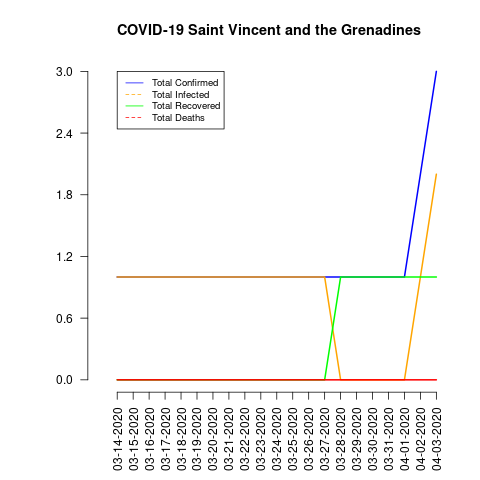

Source data for this figure (header and first rows):
date, total_confirmed, total_deaths, total_recovered, total_infected, mortality_rate, recovery_rate, daily_growth_rate
03-14-2020, 1, 0, 0, 1, 0.0, 0.0, 0
03-15-2020, 1, 0, 0, 1, 0.0, 0.0, 0.0
03-16-2020, 1, 0, 0, 1, 0.0, 0.0, 0.0
03-17-2020, 1, 0, 0, 1, 0.0, 0.0, 0.0
03-18-2020, 1, 0, 0, 1, 0.0, 0.0, 0.0
03-19-2020, 1, 0, 0, 1, 0.0, 0.0, 0.0
03-20-2020, 1, 0, 0, 1, 0.0, 0.0, 0.0
03-21-2020, 1, 0, 0, 1, 0.0, 0.0, 0.0
03-22-2020, 1, 0, 0, 1, 0.0, 0.0, 0.0
03-23-2020, 1, 0, 0, 1, 0.0, 0.0, 0.0
03-24-2020, 1, 0, 0, 1, 0.0, 0.0, 0.0
03-25-2020, 1, 0, 0, 1, 0.0, 0.0, 0.0
03-26-2020, 1, 0, 0, 1, 0.0, 0.0, 0.0
03-27-2020, 1, 0, 0, 1, 0.0, 0.0, 0.0
03-28-2020, 1, 0, 1, 0, 0.0, 100.0, 0.0
03-29-2020, 1, 0, 1, 0, 0.0, 100.0, 0.0
03-30-2020, 1, 0, 1, 0, 0.0, 100.0, 0.0
03-31-2020, 1, 0, 1, 0, 0.0, 100.0, 0.0
04-01-2020, 1, 0, 1, 0, 0.0, 100.0, 0.0
04-02-2020, 2, 0, 1, 1, 0.0, 50.0, 1.0
04-03-2020, 3, 0, 1, 2, 0.0, 33.33, 0.5
